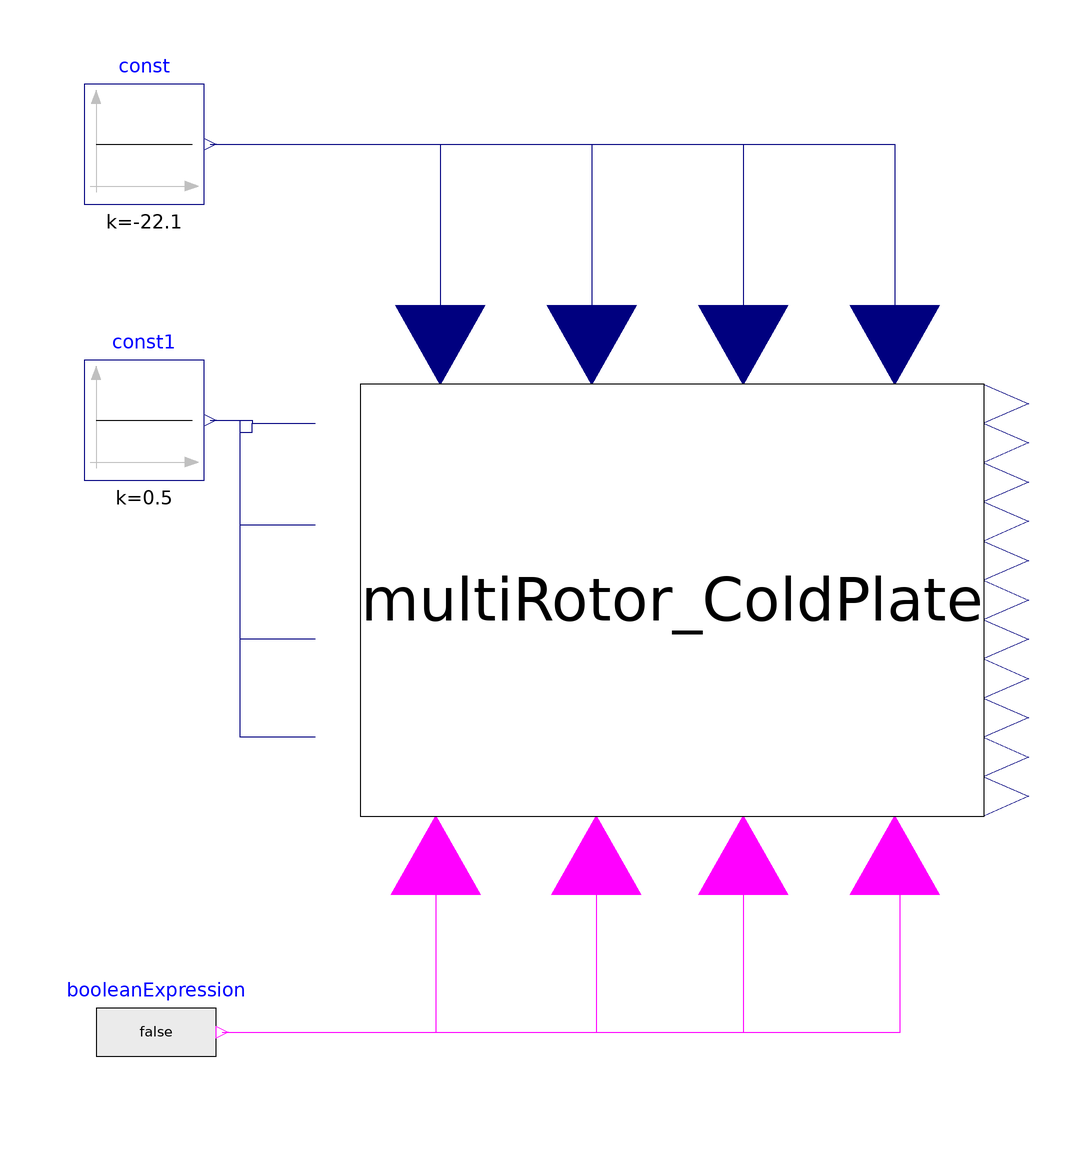

Above is the diagram view of the following Modelica model: its components placed by their Placement annotations and its connect equations drawn as lines.

model MultiRotor_Simulation
  FMU.MultiRotor_ColdPlate
                 multiRotor_ColdPlate
    annotation (Placement(transformation(extent={{-50,-34},{54,38}})));
  Modelica.Blocks.Sources.Constant const(k=-22.1)
    annotation (Placement(transformation(extent={{-96,68},{-76,88}})));
  Modelica.Blocks.Sources.Constant const1(k=0.5)
    annotation (Placement(transformation(extent={{-96,22},{-76,42}})));
  Modelica.Blocks.Sources.BooleanExpression booleanExpression
    annotation (Placement(transformation(extent={{-94,-80},{-74,-60}})));
equation
  connect(const.y, multiRotor_ColdPlate.tau_in1) annotation (Line(points=
          {{-75,78},{-36.6286,78},{-36.6286,44.5455}}, color={0,0,127}));
  connect(const.y, multiRotor_ColdPlate.tau_in2) annotation (Line(points=
          {{-75,78},{-11.3714,78},{-11.3714,44.5455}}, color={0,0,127}));
  connect(const.y, multiRotor_ColdPlate.tau_in3) annotation (Line(points=
          {{-75,78},{13.8857,78},{13.8857,44.5455}}, color={0,0,127}));
  connect(const.y, multiRotor_ColdPlate.tau_in4) annotation (Line(points=
          {{-75,78},{39.1429,78},{39.1429,44.5455}}, color={0,0,127}));
  connect(const1.y, multiRotor_ColdPlate.dutyCycleIn1) annotation (Line(
        points={{-75,32},{-68,32},{-68,31.4545},{-57.4286,31.4545}},
        color={0,0,127}));
  connect(multiRotor_ColdPlate.dutyCycleIn2, multiRotor_ColdPlate.dutyCycleIn1)
    annotation (Line(points={{-57.4286,14.4364},{-70,14.4364},{-70,32},{
          -68,32},{-68,31.4545},{-57.4286,31.4545}}, color={0,0,127}));
  connect(multiRotor_ColdPlate.dutyCycleIn3, multiRotor_ColdPlate.dutyCycleIn1)
    annotation (Line(points={{-57.4286,-4.54545},{-70,-4.54545},{-70,32},
          {-68,32},{-68,31.4545},{-57.4286,31.4545}}, color={0,0,127}));
  connect(multiRotor_ColdPlate.dutyCycleIn4, multiRotor_ColdPlate.dutyCycleIn1)
    annotation (Line(points={{-57.4286,-20.9091},{-70,-20.9091},{-70,30},
          {-68,30},{-68,31.4545},{-57.4286,31.4545}}, color={0,0,127}));
  connect(booleanExpression.y, multiRotor_ColdPlate.rotateCW4)
    annotation (Line(points={{-73,-70},{40,-70},{40,-40.5455},{39.1429,
          -40.5455}}, color={255,0,255}));
  connect(multiRotor_ColdPlate.rotateCW3, multiRotor_ColdPlate.rotateCW4)
    annotation (Line(points={{13.8857,-40.5455},{13.8857,-70},{40,-70},{
          40,-40.5455},{39.1429,-40.5455}}, color={255,0,255}));
  connect(multiRotor_ColdPlate.rotateCW2, multiRotor_ColdPlate.rotateCW4)
    annotation (Line(points={{-10.6286,-40.5455},{-10.6286,-70},{40,-70},
          {40,-40.5455},{39.1429,-40.5455}}, color={255,0,255}));
  connect(multiRotor_ColdPlate.rotateCW1, multiRotor_ColdPlate.rotateCW4)
    annotation (Line(points={{-37.3714,-40.5455},{-37.3714,-70},{40,-70},
          {40,-40.5455},{39.1429,-40.5455}}, color={255,0,255}));
  annotation (Icon(coordinateSystem(preserveAspectRatio=false)), Diagram(
        coordinateSystem(preserveAspectRatio=false)));
end MultiRotor_Simulation;